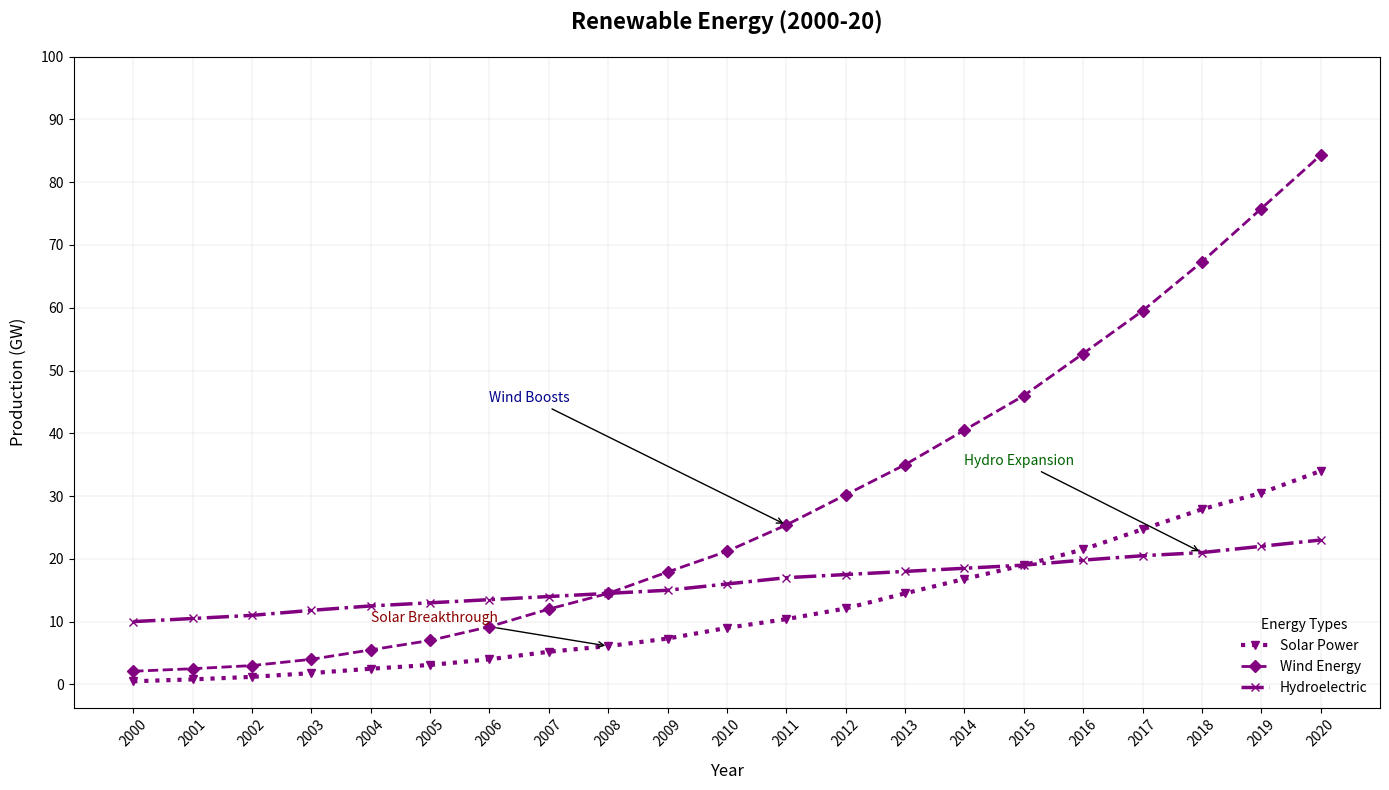

The matplotlib source for this figure:
import matplotlib.pyplot as plt
import numpy as np

years = np.arange(2000, 2021)
solar_energy = [0.5, 0.8, 1.2, 1.8, 2.5, 3.1, 4.0, 5.2, 6.1, 7.3, 9.0, 10.4, 12.1, 14.5, 16.8, 19.0, 21.5, 24.7, 27.9, 30.5, 34.0]
wind_energy = [2.1, 2.5, 3.0, 4.0, 5.5, 7.0, 9.2, 12.0, 14.5, 17.9, 21.2, 25.4, 30.2, 35.0, 40.5, 46.0, 52.7, 59.5, 67.3, 75.8, 84.3]
hydro_energy = [10.0, 10.5, 11.0, 11.8, 12.5, 13.0, 13.5, 14.0, 14.5, 15.0, 16.0, 17.0, 17.5, 18.0, 18.5, 19.0, 19.8, 20.5, 21.0, 22.0, 23.0]

fig, ax = plt.subplots(figsize=(14, 8))

# Use a consistent color for all data groups
ax.plot(years, solar_energy, color='purple', marker='v', linestyle=':', linewidth=3, label='Solar Power')
ax.plot(years, wind_energy, color='purple', marker='D', linestyle='--', linewidth=2, label='Wind Energy')
ax.plot(years, hydro_energy, color='purple', marker='x', linestyle='-.', linewidth=2.5, label='Hydroelectric')

ax.set_title('Renewable Energy (2000-20)', fontsize=16, fontweight='bold', pad=20)
ax.set_xlabel('Year', fontsize=12, labelpad=10)
ax.set_ylabel('Production (GW)', fontsize=12, labelpad=10)

ax.grid(True, which='major', linestyle='-', linewidth=0.3, alpha=0.5)
ax.set_xticks(years, minor=False)
ax.set_xticklabels(years, rotation=45)
ax.set_yticks(np.arange(0, 101, 10))

ax.legend(loc='lower right', fontsize=10, frameon=False, title='Energy Types')

ax.annotate('Solar Breakthrough', xy=(2008, 6.1), xytext=(2004, 10), 
            arrowprops=dict(facecolor='black', arrowstyle='->'), fontsize=10, color='darkred')
ax.annotate('Wind Boosts', xy=(2011, 25.4), xytext=(2006, 45), 
            arrowprops=dict(facecolor='black', arrowstyle='->'), fontsize=10, color='darkblue')
ax.annotate('Hydro Expansion', xy=(2018, 21.0), xytext=(2014, 35), 
            arrowprops=dict(facecolor='black', arrowstyle='->'), fontsize=10, color='darkgreen')

plt.tight_layout()
plt.show()
